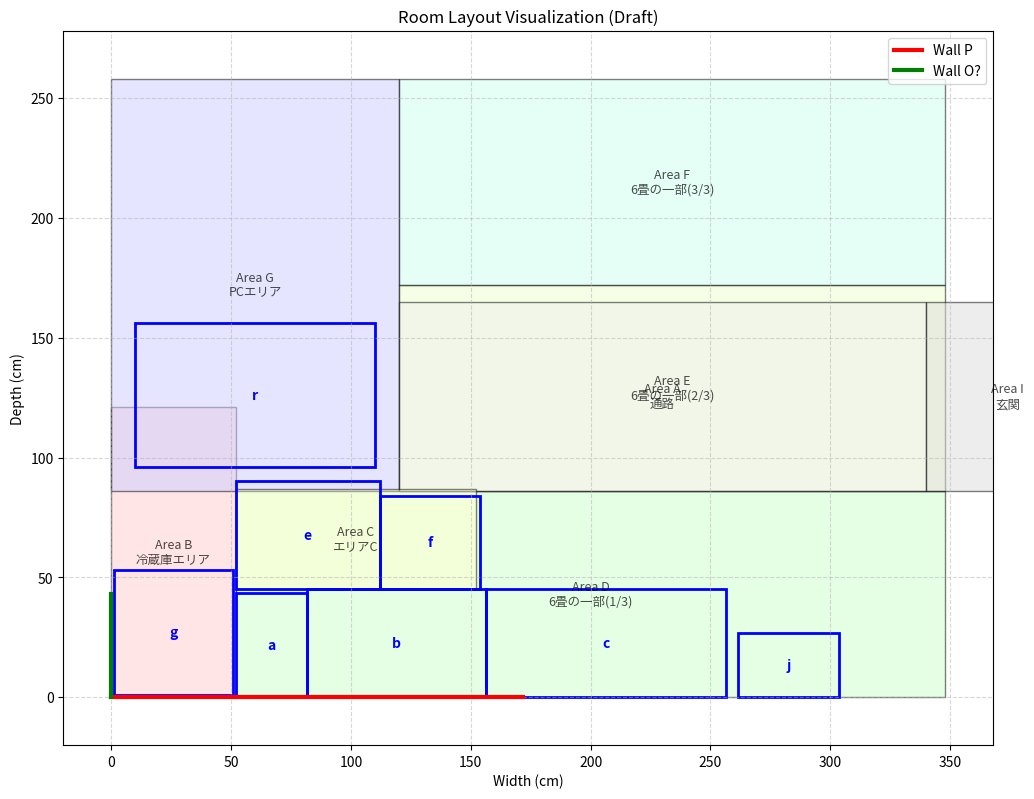

The matplotlib source for this figure:

import matplotlib.pyplot as plt
import matplotlib.patches as patches

# 部屋全体の定義
ROOM_W = 348
ROOM_D = 258

# データの定義 (単位: cm)
# 形式: {'id': ID, 'w': 幅, 'd': 奥行(y), 'h': 高さ, 'desc': 説明, 'pos': (x, y)}
# pos (x, y) は左下座標を想定。Noneの場合は推測ロジックで決定。

objects = [
    {'id': 'a', 'w': 29.5, 'd': 43.5, 'h': 39.5, 'desc': '食器入れ', 'pos': None},
    {'id': 'b', 'w': 75.0, 'd': 45.0, 'h': 18.0, 'desc': 'コンロ台', 'pos': None},
    {'id': 'c', 'w': 100.0, 'd': 45.0, 'h': 80.0, 'desc': 'シンク・調理台', 'pos': None},
    # d は c に内包されるため、別途描画するか考慮
    {'id': 'e', 'w': 60.0, 'd': 45.0, 'h': 80.0, 'desc': '手作り机', 'pos': None},
    {'id': 'f', 'w': 42.0, 'd': 39.0, 'h': 88.0, 'desc': '棚', 'pos': None},
    {'id': 'g', 'w': 50.0, 'd': 52.0, 'h': 120.0, 'desc': '冷蔵庫', 'pos': None},
    {'id': 'h', 'w': 45.0, 'd': 29.5, 'h': 69.0, 'desc': 'キャスター机', 'pos': None},
    {'id': 'j', 'w': 42.0, 'd': 27.0, 'h': 57.5, 'desc': 'ゴミ箱', 'pos': None},
    {'id': 'm', 'w': 49.0, 'd': 19.0, 'h': 45.0, 'desc': 'PC', 'pos': None},
    {'id': 'n', 'w': 31.0, 'd': 31.5, 'h': 41.0, 'desc': '食洗機', 'pos': None},
    {'id': 'r', 'w': 100.0, 'd': 60.0, 'h': 0, 'desc': '昇降机(サイズ不明仮定)', 'pos': None}, # サイズ不明、Gエリアに配置
]

areas = [
    # 座標は推測ロジックにより動的に設定するが、ここでは仮置き計算用の辞書
    {'id': 'B', 'w': 52, 'd': 121, 'desc': '冷蔵庫エリア'},
    {'id': 'G', 'w': 120, 'd': 172, 'desc': 'PCエリア'}, # 258 * 2/3
    {'id': 'D', 'w': 296, 'd': 86, 'desc': '6畳の一部(1/3)'}, # 348 - 52
    {'id': 'E', 'w': 228, 'd': 86, 'desc': '6畳の一部(2/3)'}, # 348 - 120
    {'id': 'F', 'w': 228, 'd': 86, 'desc': '6畳の一部(3/3)'}, # 348 - 120
    {'id': 'A', 'w': 220, 'd': 79, 'desc': '通路'},
    {'id': 'C', 'w': 100, 'd': 42, 'desc': 'エリアC'},
    {'id': 'I', 'w': 68, 'd': 79, 'desc': '玄関'},
]

# 描画の準備
fig, ax = plt.subplots(figsize=(12, 10))
ax.set_xlim(-20, ROOM_W + 20)
ax.set_ylim(-20, ROOM_D + 20)
ax.set_aspect('equal')
ax.grid(True, linestyle='--', alpha=0.5)

# --- 座標推測と配置ロジック ---

# 1. ゾーン分割 (Y軸)
# Zone 1: 0 - 86
# Zone 2: 86 - 172
# Zone 3: 172 - 258
y_z1 = 0
y_z2 = 86
y_z3 = 172

# 2. エリアの配置 (背景)

# エリアB: 左下隅と仮定 (x=0, y=0)
pos_B = (0, 0)
# エリアD: Bの右、Zone 1 (x=52, y=0)
pos_D = (52, 0)

# エリアG: 左側、Zone 2,3 (x=0, y=86)
pos_G = (0, 86)
# エリアE: Gの右、Zone 2 (x=120, y=86)
pos_E = (120, 86)
# エリアF: Gの右、Zone 3 (x=120, y=172)
pos_F = (120, 172)

# エリアA, C, I の配置 (かなり推測)
# A (通路): 220x79. 「a~f (y~45) より遠い」。
# 仮説: Zone 1 の上部、または Zone 2 にかかっている。
# エリアC: AとBに隣接。
# ここでは D, E の中にある「論理的なエリア」として描画するか、オーバーレイするか。
# Cを B(x=0..52) の隣、a,b,c の奥 (y=45~) に配置してみる。
pos_C = (52, 45) # x=52, y=45。 e, f がここにある。

# Aを C の隣 (x=152) に配置してみる？
# A(220) + C(100) + B(52) = 372 > 348。はみ出る。
# A は C の「奥」かもしれないし、並列かもしれない。
# 記述「玄関前の通路... a~fはx軸に近い方に置かれておりAエリアはそれより遠い」
# -> Aは y 軸方向で奥 (yが大きい) 可能性が高い。
# 仮置き: A を E のエリアにオーバーレイさせる (x=120, y=86)。
pos_A = (120, 86) 

# I (玄関): Aの隣。
pos_I = (120 + 220, 86) # はみ出るが一旦置く

# 辞書に反映
area_map = {
    'B': pos_B, 'D': pos_D, 'G': pos_G, 'E': pos_E, 'F': pos_F,
    'C': pos_C, 'A': pos_A, 'I': pos_I
}

# 3. 家具の配置 (前景)

# 冷蔵庫 g -> エリアB内
pos_g = (1, 1) # B(0,0)基準

# キッチン列 a, b, c -> エリアDの下辺 (y=0) 沿い、B(x=52)の右から開始
current_x = 52
pos_a = (current_x, 0); current_x += 29.5
pos_b = (current_x, 0); current_x += 75
pos_c = (current_x, 0); current_x += 100

# エリアCにある家具 e, f
# C は (52, 45) と仮定
pos_e = (52, 45)
pos_f = (52 + 60, 45)

# エリアGにある r (昇降机)
pos_r = (10, 86 + 10)

# ゴミ箱 j -> どこ？ キッチン付近？ 仮に c の横
pos_j = (current_x + 5, 0)

# 辞書に反映
obj_map = {
    'g': pos_g, 'a': pos_a, 'b': pos_b, 'c': pos_c, 
    'e': pos_e, 'f': pos_f, 'r': pos_r, 'j': pos_j
}

# --- 描画実行 ---

# エリアを描画
colors = {'B': '#ffcccc', 'D': '#ccffcc', 'G': '#ccccff', 'E': '#eeffcc', 'F': '#ccffee', 
          'C': '#ffffcc', 'A': '#eeeeee', 'I': '#dddddd'}

for area in areas:
    aid = area['id']
    if aid in area_map:
        x, y = area_map[aid]
        w, d = area['w'], area['d']
        rect = patches.Rectangle((x, y), w, d, linewidth=1, edgecolor='black', facecolor=colors.get(aid, '#f0f0f0'), alpha=0.5)
        ax.add_patch(rect)
        ax.text(x + w/2, y + d/2, f"Area {aid}\n{area['desc']}", ha='center', va='center', fontsize=9, color='black', alpha=0.7)

# 家具を描画
for obj in objects:
    oid = obj['id']
    pos = obj_map.get(oid)
    if pos:
        x, y = pos
        w, d = obj['w'], obj['d']
        rect = patches.Rectangle((x, y), w, d, linewidth=2, edgecolor='blue', facecolor='none')
        ax.add_patch(rect)
        ax.text(x + w/2, y + d/2, f"{oid}", ha='center', va='center', fontsize=10, color='blue', weight='bold')

# 壁P (x軸上の壁)
plt.plot([0, 172], [0, 0], color='red', linewidth=3, label='Wall P')
# 換気扇壁 O (玄関よりx軸に近い) -> 推測で左壁?
plt.plot([0, 0], [0, 43], color='green', linewidth=3, label='Wall O?')

plt.title("Room Layout Visualization (Draft)")
plt.xlabel("Width (cm)")
plt.ylabel("Depth (cm)")
plt.legend()
plt.savefig('room_layout_v1.svg') # ベクター形式で保存
plt.close()

print("Layout generated: room_layout_v1.svg")
